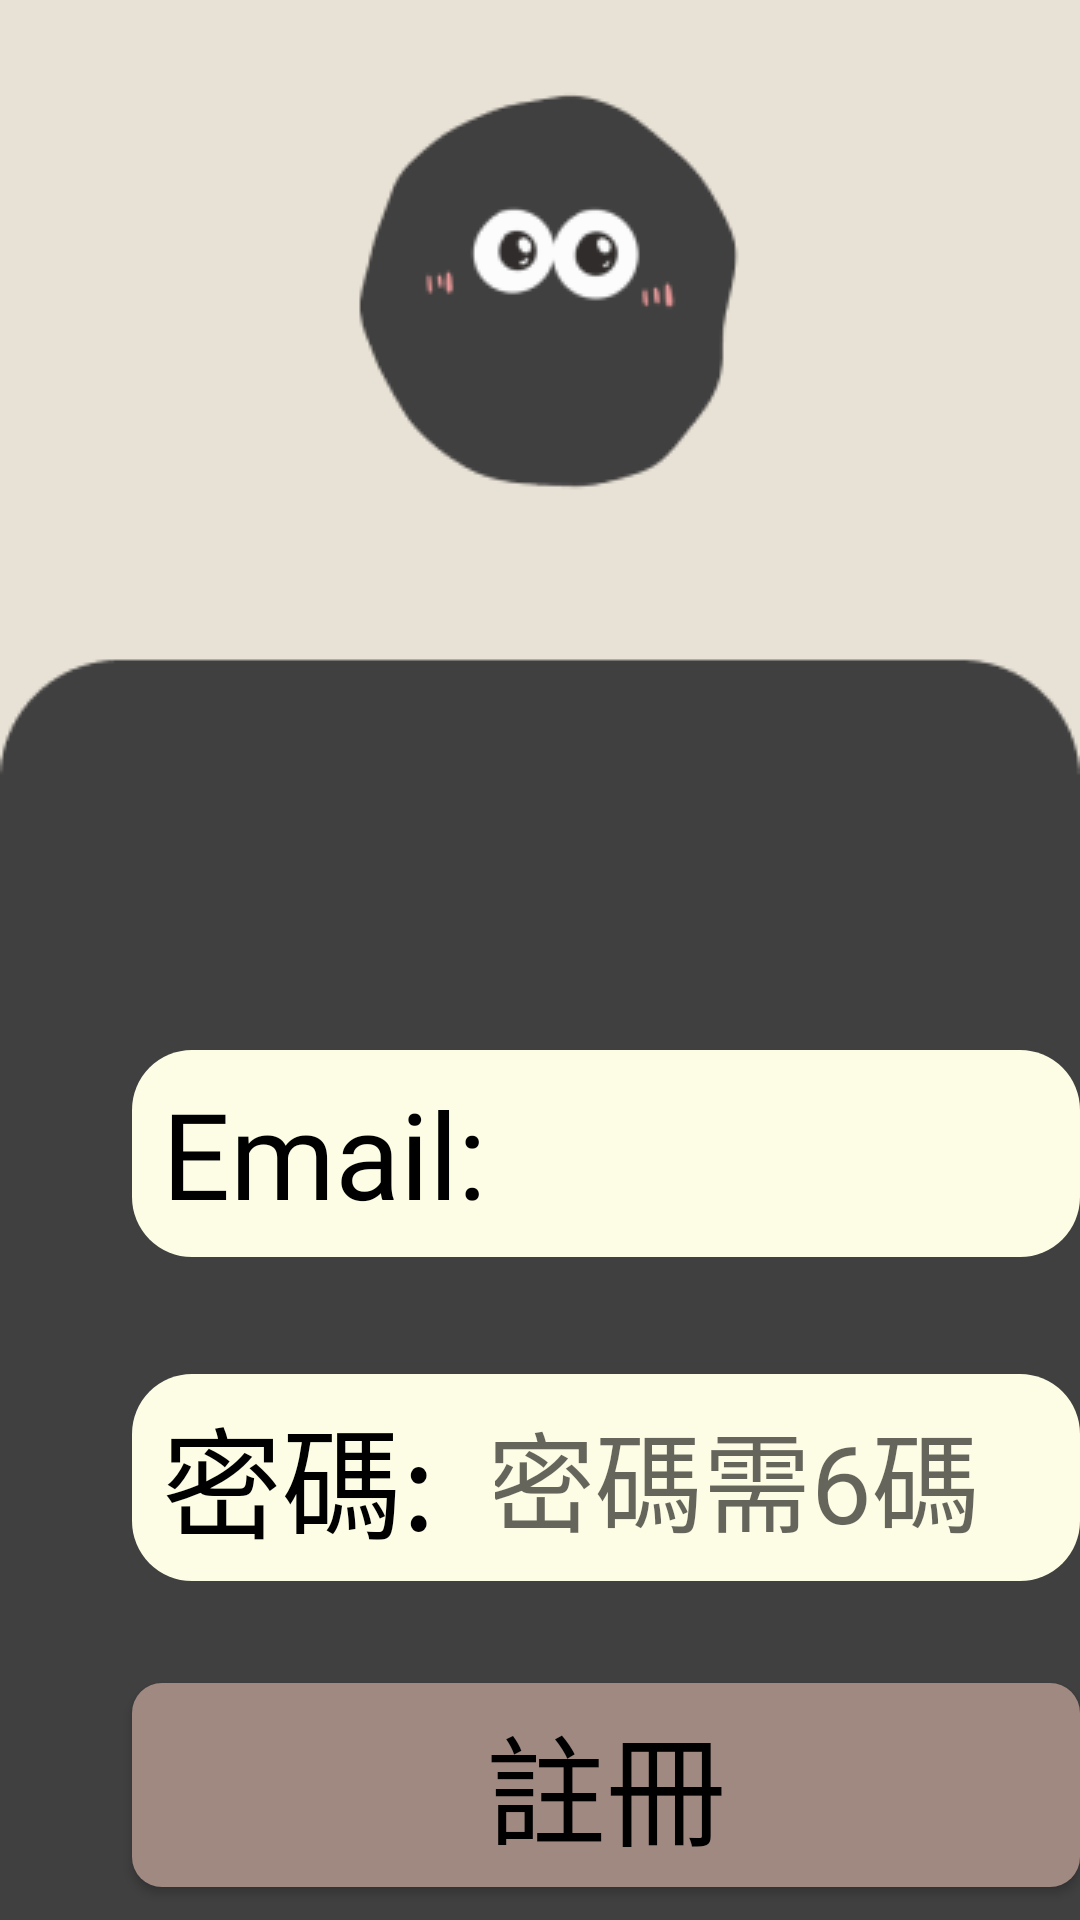

This screen was rendered from an Android layout file. Write that file and the resources it references.
<!-- AndroidManifest.xml: application theme Theme.Yu -->
<!-- res/layout/register.xml -->
<?xml version="1.0" encoding="utf-8"?>
<RelativeLayout
    xmlns:android="http://schemas.android.com/apk/res/android"
    android:layout_width="match_parent"
    android:layout_height="match_parent">

    <ImageView
        android:layout_width="match_parent"
        android:layout_height="match_parent"
        android:scaleType="centerCrop"
        android:src="@drawable/p_5" />

    <TextView
        android:id="@+id/textView4"
        android:layout_width="121dp"
        android:layout_height="69dp"
        android:layout_marginStart="44dp"
        android:layout_marginTop="350dp"
        android:background="@drawable/white2"
        android:fontFamily="@font/cute"
        android:gravity="center_vertical|left"
        android:text=" Email:"
        android:textAlignment="gravity"
        android:textColor="@color/black"
        android:textSize="40dp" />

    <EditText
        android:id="@+id/email"
        android:layout_width="200dp"
        android:layout_height="69dp"
        android:layout_marginStart="-1dp"
        android:layout_marginTop="350dp"
        android:layout_toEndOf="@+id/textView3"
        android:background="@drawable/white"
        android:fontFamily="@font/cute"
        android:gravity="center_vertical|left"
        android:inputType="textEmailAddress"
        android:textAlignment="gravity"
        android:textColor="@color/black"
        android:textSize="40dp" />

    <EditText
        android:id="@+id/pass"
        android:layout_width="200dp"
        android:layout_height="69dp"
        android:layout_below="@+id/textView4"
        android:layout_marginStart="-3dp"
        android:layout_marginTop="39dp"
        android:layout_toEndOf="@+id/textView3"
        android:background="@drawable/white"
        android:fontFamily="@font/cute"
        android:gravity="center_vertical|left"
        android:inputType="textPassword"
        android:textAlignment="gravity"
        android:textColor="@color/black"
        android:textSize="36dp"
        android:hint="密碼需6碼"
        />

    <TextView
        android:id="@+id/textView3"
        android:layout_width="121dp"
        android:layout_height="69dp"
        android:layout_below="@+id/email"
        android:layout_marginStart="44dp"
        android:layout_marginTop="39dp"
        android:background="@drawable/white2"
        android:fontFamily="@font/cute"
        android:gravity="center_vertical|left"
        android:text=" 密碼:"
        android:textAlignment="gravity"
        android:textColor="@color/black"
        android:textSize="40dp" />





    <Button
        android:id="@+id/register"
        android:layout_width="318dp"
        android:layout_height="68dp"
        android:layout_below="@+id/pass"
        android:layout_marginStart="44dp"
        android:layout_marginTop="34dp"
        android:background="@drawable/brown"
        android:fontFamily="@font/cute"
        android:text="註冊"
        android:textColor="@color/black"
        android:textSize="40dp" />




</RelativeLayout>
<!-- resources referenced by this layout -->
<resources>
  <color name="black">#FF000000</color>
  <!-- drawable brown (drawable) -->
  <shape xmlns:android="http://schemas.android.com/apk/res/android">
      <solid android:color="#A08981" /> 
      <corners android:radius="10dp" /> 
  </shape>
  <!-- drawable p_5: png bitmap (drawable, 9182 bytes) -->
  <!-- drawable white (drawable) -->
  <shape xmlns:android="http://schemas.android.com/apk/res/android">
      <solid android:color="#FDFDE5" /> 
      <corners
          android:topLeftRadius="0dp"
          android:topRightRadius="20dp"
          android:bottomLeftRadius="0dp"
          android:bottomRightRadius="20dp" />
  </shape>
  <!-- drawable white2 (drawable) -->
  <shape xmlns:android="http://schemas.android.com/apk/res/android">
      <solid android:color="#FDFDE5" /> 
      <corners
          android:topLeftRadius="20dp"
          android:topRightRadius="0dp"
          android:bottomLeftRadius="20dp"
          android:bottomRightRadius="0dp" />
  </shape>
  <style name="Theme.Yu" parent="android:Theme.Material.Light.NoActionBar" />
</resources>
